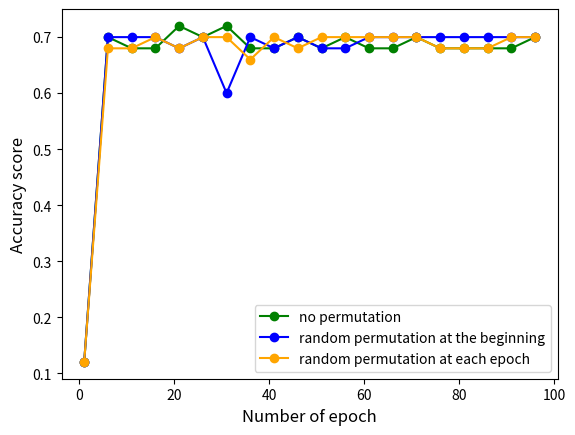

This figure's Python source:
# -*- coding: utf-8 -*-
"""ml_pr3_perceptron.ipynb

Automatically generated by Colaboratory.

Original file is located at
    https://colab.research.google.com/<link-removed>

Task 1.
"""

from typing import Union, List
from math import sqrt

class Scalar:
  pass

class Vector:
  pass

class Scalar:

  def __init__(self: Scalar, val: float):
    self.val = float(val)

  def __mul__(self: Scalar, other: Union[Scalar, Vector]) -> Union[Scalar, Vector]:
    # hint: use isinstance to decide what `other` is
    # raise an error if `other` isn't Scalar or Vector!
    if isinstance(other, Scalar):
      return Scalar(self.val*other.val)
    elif isinstance(other, Vector):
      return Vector(*[self.val*i for i in other.entries])
    else:
      return NotImplemented

  def __add__(self: Scalar, other: Scalar) -> Scalar:
    return Scalar(self.val + other.val)

  def __sub__(self: Scalar, other: Scalar) -> Scalar:
    return Scalar(self.val - other.val)

  def __truediv__(self: Scalar, other: Scalar) -> Scalar:
    # implement division of scalars    
    return Scalar(self.val / other.val)

  def __rtruediv__(self: Scalar, other: Vector) -> Vector:
    # implement division of vector by scalar
    return Vector(*[self.val / i for i in other])

  def __repr__(self: Scalar) -> str:
    return "Scalar(%r)" % self.val
  
  def sign(self: Scalar) -> int:
    # returns -1, 0, or 1
    if self.val == 0:
      return 0
    elif self.val < 0:
      return -1
    else:
      return 1

  def __float__(self: Scalar) -> float:
    return self.val

class Vector:
  def __init__(self: Vector, *entries: List[float]):
    self.entries = entries

  def zero(size: int) -> Vector:
    return Vector(*[0 for i in range(size)])

  def __add__(self: Vector, other: Vector) -> Vector:
    return Vector(*[i + j for i, j in zip(self.entries, other.entries)])
  
  def __sub__(self: Vector, other: Vector) -> Vector:
    return Vector(*[i - j for i, j in zip(self.entries, other.entries)])
  
  def __mul__(self: Vector, other: Vector) -> Scalar:
    res = 0
    for i in range(len(self.entries)):
      res += (self.entries[i] * other.entries[i])
    return Scalar(res)

  def magnitude(self: Vector) -> Scalar:
    return sum([i ** 2 for i in self.entries])**0.5

  def unit(self: Vector) -> Vector:
    return self / self.magnitude()

  def __len__(self: Vector) -> int:
    return len(self.entries)

  def __repr__(self: Vector) -> str:
    return "Vector%s" % repr(self.entries)

  def __iter__(self: Vector):
    return iter(self.entries)

from typing import Union, List
from math import sqrt
class Scalar:
  pass
class Vector:
  pass

class Scalar:
  def __init__(self: Scalar, val: float):
    self.val = float(val)
  def __mul__(self: Scalar, other: Union[Scalar, Vector]) -> Union[Scalar, Vector]:
    # hint: use isinstance to decide what `other` is
    # raise an error if `other` isn't Scalar or Vector!
    if isinstance(other, Scalar):
      return Scalar(self.val*other.val)
    elif isinstance(other, Vector):
      return Vector(*[self.val*i for i in other])
    else:
      return NotImplemented
  def __add__(self: Scalar, other: Scalar) -> Scalar:
    return Scalar(self.val + other.val)
  def __sub__(self: Scalar, other: Scalar) -> Scalar:
    return Scalar(self.val - other.val)
  def __truediv__(self: Scalar, other: Scalar) -> Scalar:
    # implement division of scalars
    return Scalar(self.val / other.val)
  def __rtruediv__(self: Scalar, other: Vector) -> Vector:
    # implement division of vector by scalar
    return Vector(*[self.val / i for i in other])
  def __repr__(self: Scalar) -> str:
    return "Scalar(%r)" % self.val
  def sign(self: Scalar) -> int:
    # returns -1, 0, or 1
    if self.val == 0:
      return 0
    elif self.val < 0:
      return -1
    else:
      return 1
  def __float__(self: Scalar) -> float:
    return self.val

class Vector:
  def __init__(self: Vector, *entries: List[float]):
    self.entries = entries
  def zero(size: int) -> Vector:
    return Vector(*[0 for i in range(size)])
  def __add__(self: Vector, other: Vector) -> Vector:
    return Vector(*[i + j for i, j in zip(self.entries, other.entries)])
  def __sub__(self: Vector, other: Vector) -> Vector:
    return Vector(*[i - j for i, j in zip(self.entries, other.entries)])
  def __mul__(self: Vector, other: Vector) -> Scalar:
    res = 0
    for i in range(len(self.entries)):
      res += (self.entries[i] * other.entries[i])
    return Scalar(res)
  def magnitude(self: Vector) -> Scalar:
    return sum([i ** 2 for i in self.entries])**0.5
  def unit(self: Vector) -> Vector:
    return self / self.magnitude()
  def __len__(self: Vector) -> int:
    return len(self.entries)
  def __repr__(self: Vector) -> str:
    return "Vector%s" % repr(self.entries)
  def __iter__(self: Vector):
    return iter(self.entries)

"""Task 2."""

def PerceptronTrain(D, max_iter = 100):
  
  w = Vector.zero(len(D[0][0]))
  b = Scalar(0)

  for i in range(max_iter):
    for x, y in D:
      activ = x * w + b # activation
      s = (y * activ).sign() # sign check
      if s <= 0: 
        w += y * x
        b += y

  return w, b

def PerceptronTest(D, w, b):
  
  results = []
  for x in D:
    activ = x * w + b
    results.append(activ.sign())
  
  return results

"""Task 3."""

from random import randint
v = Vector(randint(-100, 100), randint(-100, 100))
xs = [Vector(randint(-100, 100), randint(-100, 100)) for i in range(500)]
ys = [v * x * Scalar(randint(-1, 9)) for x in xs]

#90-10 test-train split

border = int(0.9 * len(xs))

def split_data(mas, border):
  return mas[:border], mas[border:]

X_train, X_test = split_data(xs, border)
y_train, y_test = split_data(ys, border)

data = list(zip(X_train, y_train))

#train perceptron
weights, bias = PerceptronTrain(data)

#get predictions
y_preds = PerceptronTest(X_test, weights, bias)

corr = 0

for i in range(len(y_test)):
  if y_test[i].sign() == y_preds[i]:
    corr += 1

acc_score = corr / len(y_test)
print(f'Accuracy score = {acc_score}')

"""Accuracy score is 0.88

Task 4.
"""

from random import randint
xs = [Vector(randint(-100, 100), randint(-100, 100)) for i in range(500)]
ys = [Scalar(1) if x.entries[0]*x.entries[1] < 0 else Scalar(-1) for x in xs]

#90-10 test-train split

border = int(0.9 * len(xs))

def split_data(mas, border):
  return mas[:border], mas[border:]

X_train, X_test = split_data(xs, border)
y_train, y_test = split_data(ys, border)

data = list(zip(X_train, y_train))

#train perceptron
weights, bias = PerceptronTrain(data)

#get predictions
y_preds = PerceptronTest(X_test, weights, bias)

corr = 0

for i in range(len(y_test)):
  if y_test[i].sign() == y_preds[i]:
    corr += 1

acc_score = corr / len(y_test)
print(f'Accuracy score = {acc_score}')

"""Accuracy score is 0.48, so the model really performs worse than in task 3.

Task 5.
"""

from random import shuffle

#let's add shuffle function to the function
#test function remains the same
def PerceptronTrain(D, max_iter = 100, shuff = False):
  
  w = Vector.zero(len(D[0][0]))
  b = Scalar(0)

  for i in range(max_iter):
    if shuff == True:
      shuffle(D)
    for x, y in D:
      activ = x * w + b # activation
      s = (y * activ).sign() # sign check
      if s <= 0: 
        w += y * x
        b += y

  return w, b

v = Vector(randint(-100, 100), randint(-100, 100))
xs = [Vector(randint(-100, 100), randint(-100, 100)) for i in range(500)]
ys = [v * x * Scalar(randint(-1, 9)) for x in xs]

#90-10 test-train split

border = int(0.9 * len(xs))

def split_data(mas, border):
  return mas[:border], mas[border:]

X_train, X_test = split_data(xs, border)
y_train, y_test = split_data(ys, border)

data = list(zip(X_train, y_train))

data_sorted = sorted(data, key= lambda x: x[1].val)

def acc_score(y_preds):

  corr = 0

  for i in range(len(y_test)):
    if y_test[i].sign() == y_preds[i]:
      corr += 1

  acc_score = corr / len(y_test)

  return acc_score

no_permute = []
begin_permute = []
each_ep_permute = []

for i in range(0,100,5):
  #no permutation
  weights, bias = PerceptronTrain(data_sorted, i)
  y_preds = PerceptronTest(X_test, weights, bias)
  cur_score = acc_score(y_preds)
  no_permute.append(cur_score)

  #permutation at the beginning
  shuffle(data_sorted)
  weights, bias = PerceptronTrain(data_sorted, i)
  y_preds = PerceptronTest(X_test, weights, bias)
  cur_score = acc_score(y_preds)
  begin_permute.append(cur_score)

  #permutation at each epoch
  weights, bias = PerceptronTrain(data_sorted, i, True)
  y_preds = PerceptronTest(X_test, weights, bias)
  cur_score = acc_score(y_preds)
  each_ep_permute.append(cur_score)

import matplotlib.pyplot as plt

x_axis = [x for x in range(1, 100, 5)]

plt.plot(x_axis, no_permute, color='green', label='no permutation', marker='o')
plt.plot(x_axis, begin_permute, color='blue', label='random permutation at the beginning', marker='o')
plt.plot(x_axis, each_ep_permute, color='orange', label='random permutation at each epoch', marker='o')

plt.xlabel('Number of epoch', fontsize=12)
plt.ylabel('Accuracy score', fontsize=12)
plt.legend()
plt.show()

"""Task 6."""

def AveragedPerceptronTrain(D, max_iter = 100):

  w = Vector.zero(len(D[0][0]))
  b = Scalar(0)
  
  u = Vector.zero(len(D[0][0]))
  be = Scalar(0)

  c = Scalar(1)

  for i in range(max_iter):
    shuffle(D)
    for x, y in D:
      activ = x * w + b
      s = (y * activ).sign()
      if s <= 0: 
        w += y * x
        b += y
        u += y * c * x
        be += y * c
      c += Scalar(1)

  return w - (Scalar(1)/c) * u, b - (Scalar(1)/c) * be

weights, bias = PerceptronTrain(data, shuff = True)
y_preds = PerceptronTest(X_test, weights, bias)
score_norm = acc_score(y_preds)

weights_av, bias_av = AveragedPerceptronTrain(data)
y_preds_av = PerceptronTest(X_test, weights_av, bias_av)
score_av = acc_score(y_preds_av)

print(f'Normal train score = {score_norm}')
print(f'Averaged train score = {score_av}')